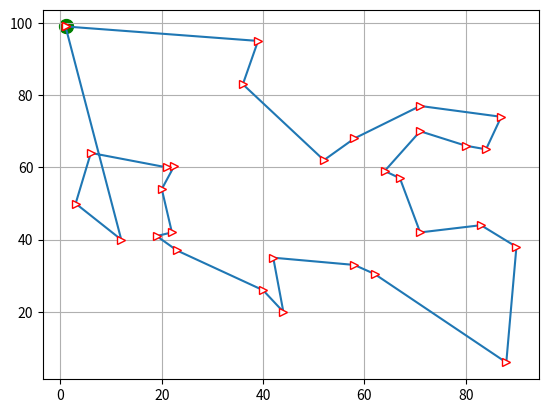

Write Python code to recreate this figure.
import numpy as np
from numpy.random import permutation, rand, randint
from numpy import exp, sqrt
import matplotlib.pyplot as plt


class TSP:
    def __init__(self, pos_x, pos_y):
        self.pos_x, self.pos_y = pos_x, pos_y # XY坐标
        self.n, self.inf = len(pos_x), 0x3f3f3f3f
        self.d = rand(self.n, self.n)
        for i in range(self.n):
            for j in range(self.n):
                x1, y1 = pos_x[i], pos_y[i]
                x2, y2 = pos_x[j], pos_y[j]
                self.d[i][j] = sqrt((x1 - x2) ** 2 + (y1 - y2) ** 2)
        self.y, self.path = 0x3f3f3f3f, None


    def __MonteCarlo(self):
        ''' use Monte Carlo Algorithm 产生较好初始解 '''
        y, path, n = self.y, self.path, self.n
        for _ in range(1000):
            path0 = permutation(n - 2)
            for i in range(n - 2):
                path0[i] += 1
            path0 = np.append(0, path0)
            path0 = np.append(path0, n - 1)
            path0 = np.append(path0, 0)
            tmp = 0
            for i in range(n):
                tmp += (self.d[path0[i]][path0[i + 1]])
            if tmp < y:
                path, y = path0, tmp
        self.path = path
        self.y = y


    def __SA(self):
        self.__MonteCarlo()
        path, y = self.path, self.y
        d, n = self.d, self.n
        T, finalT, coef = 1000, 1, 0.9 # 0.9 -> 66  0.99 -> 688
        K, niter = 1, 1000
        bp, by = None, 0x3f3f3f3f # Best Parh && Best Length
        while T > finalT:
            for _ in range(niter):
                u = int(randint(1, n - 2, 1))
                v = int(randint(1, n - 2, 1))
                if u > v:
                    u,v = v, u
                if u == v:
                    continue
                tmp1 = d[path[u - 1]][path[v]]
                tmp2 = d[path[u]][path[v + 1]]
                tmp3 = d[path[u - 1]][path[u]]
                tmp4 = d[path[v]][path[v + 1]]
                dy = tmp1 + tmp2 - tmp3 - tmp4
                if dy < 0:
                    while u < v:
                        path[u], path[v] = path[v], path[u]
                        u += 1
                        v -= 1
                    y += dy
                elif exp(-dy / K * T) > rand():
                    while u < v:
                        path[u], path[v] = path[v], path[u]
                        u += 1
                        v -= 1
                    y += dy
                if y < by:
                    bp, by = path.copy(), y
            T *= coef
        return bp, by


    def travel(self):
        bp, by = self.__SA()
        print("巡航顺序为", bp)
        print("巡航距离:", by)
        x, y =[], []
        for idx in bp:
            x.append(self.pos_x[idx])
            y.append(self.pos_y[idx])
        plt.plot(x, y, marker='>', mec='r', mfc='w', label="TSP-SA")
        plt.scatter(x[0], y[0], c='g', s=100)
        plt.grid()
        plt.show()
        return bp, by


if __name__ == '__main__':
    pos_x = [1, 3, 6, 12, 19, 22, 23, 20, 21, 22.5, 40, 44, 42, 36, 39, 58, 62, 88, 90, 83, 71, 67, 64, 52, 84, 87, 71,
             71,
             58, 80, 1]
    pos_y = [99, 50, 64, 40, 41, 42, 37, 54, 60, 60.5, 26, 20, 35, 83, 95, 33, 30.5, 6, 38, 44, 42, 57, 59, 62, 65, 74,
             70,
             77, 68, 66, 99]
    tsp = TSP(pos_x, pos_y)
    tsp.travel()


'''
巡航顺序为 [ 0  2  8  9  7  1  3  4  5  6 12 10 11 15 16 20 17 18 19 24 29 25 27 26
 21 22 28 23 13 14 30  0]
巡航距离: 433.2746386109633
'''

